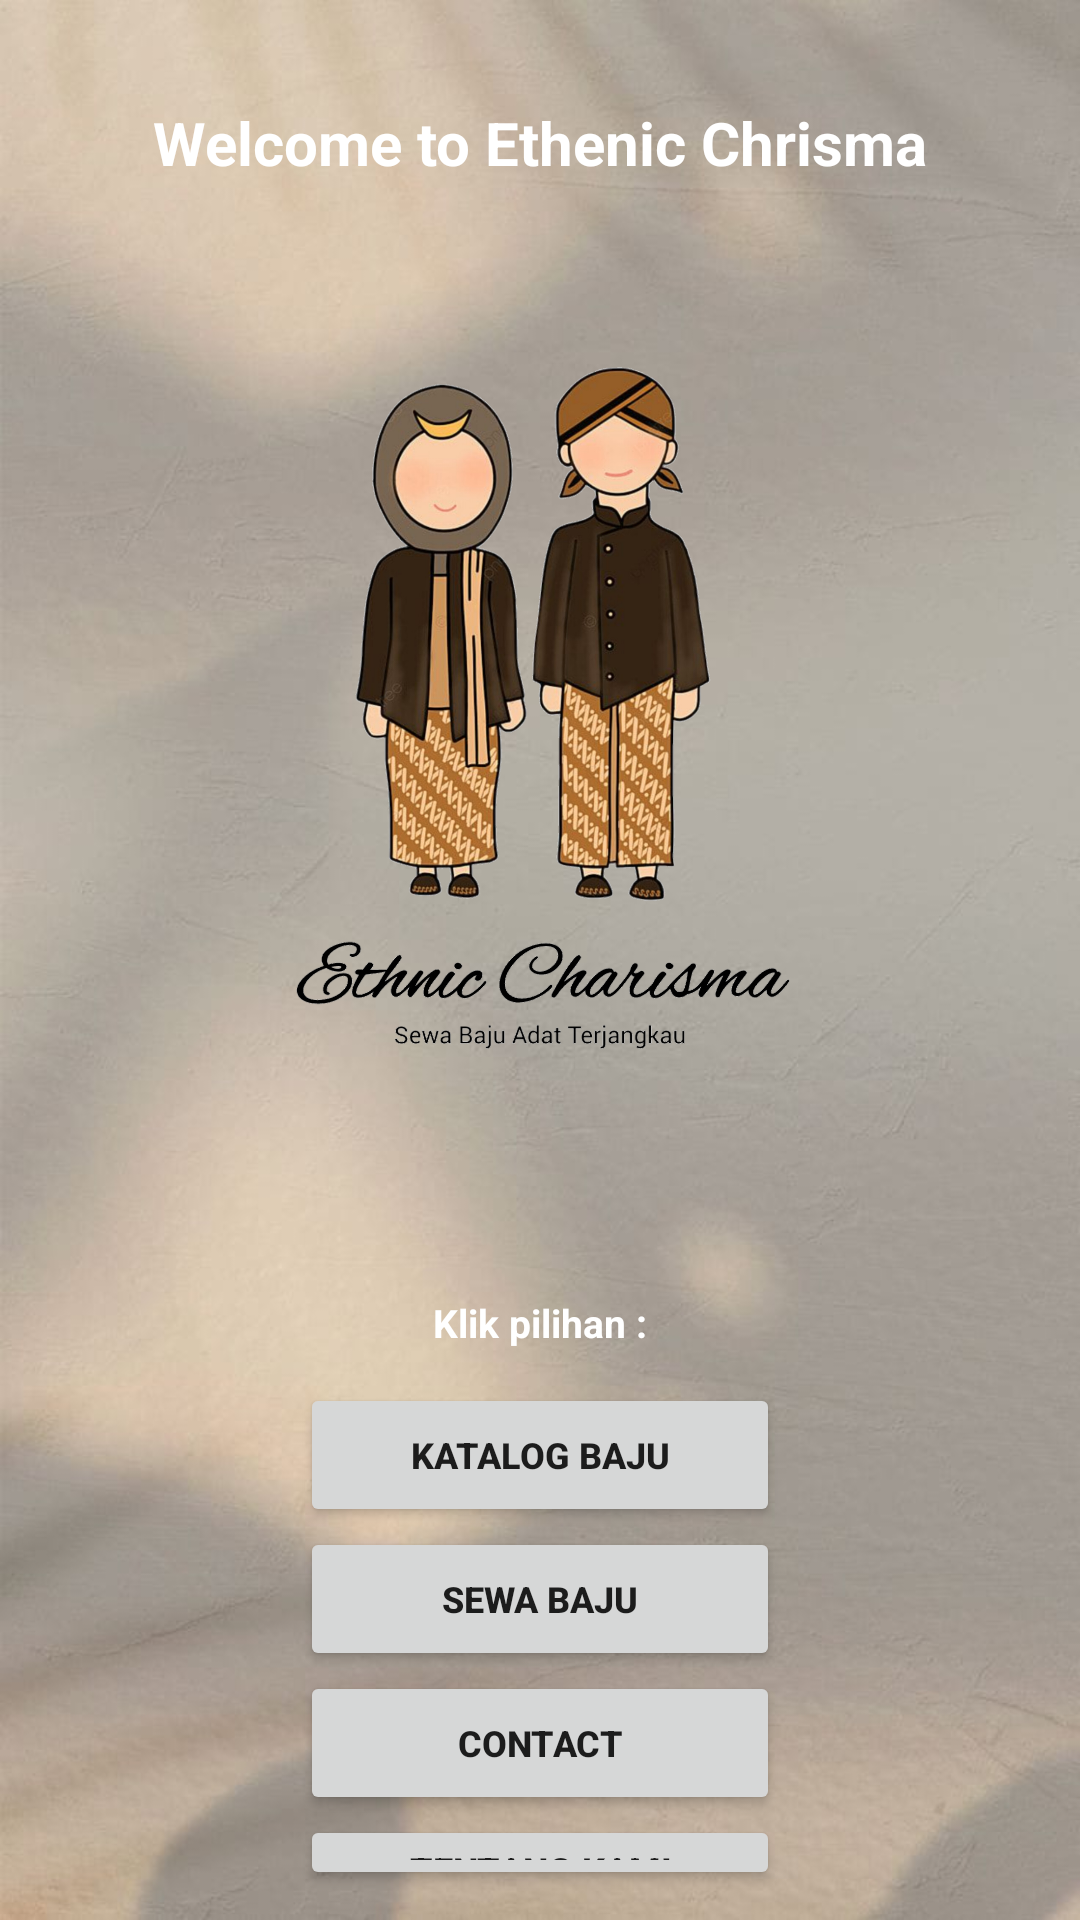

The Android layout XML behind this screen, and the referenced resources:
<!-- AndroidManifest.xml: application theme Theme.SewaBajuAdat -->
<!-- res/layout/activity_main.xml -->
<?xml version="1.0" encoding="utf-8"?>
<LinearLayout xmlns:android="http://schemas.android.com/apk/res/android"
    xmlns:app="http://schemas.android.com/apk/res-auto"
    xmlns:tools="http://schemas.android.com/tools"
    android:layout_width="match_parent"
    android:layout_height="match_parent"
    tools:context=".MainActivity"
    android:orientation="vertical"
    android:background="@drawable/bg1">


    <LinearLayout
        android:layout_width="match_parent"
        android:layout_height="match_parent"
        android:layout_margin="10dp"
        android:orientation="vertical">

        <TextView
            android:id="@+id/textView"
            android:layout_width="match_parent"
            android:layout_height="wrap_content"
            android:layout_marginTop="24dp"
            android:text="Welcome to Ethenic Chrisma"
            android:textAlignment="center"
            android:textColor="@color/white"
            android:textSize="20sp"
            android:textStyle="bold"
            android:paddingBottom="40dp">
        </TextView>

        <ImageView
            android:layout_width="270dp"
            android:layout_height="270dp"
            android:layout_gravity="center"
            android:orientation="vertical"
            app:layout_constraintHorizontal_bias="0.497"
            app:layout_constraintVertical_bias="0.498"
            app:srcCompat="@drawable/logoapp" />

        <LinearLayout
            android:layout_width="match_parent"
            android:layout_height="wrap_content"
            android:layout_marginLeft="90dp"
            android:layout_marginTop="50dp"
            android:layout_marginRight="90dp"
            android:orientation="vertical">

            <TextView
                android:layout_width="match_parent"
                android:layout_height="40dp"
                android:gravity="center"
                android:text="Klik pilihan :"
                android:textColor="@color/white"
                android:textSize="13sp"
                android:textStyle="bold" />

            <Button
                android:layout_width="match_parent"
                android:layout_height="match_parent"
                android:onClick="Tombol_info"
                android:text="KATALOG BAJU"
                android:textSize="12sp"
                android:textStyle="bold" />

            <Button
                android:layout_width="match_parent"
                android:layout_height="wrap_content"
                android:onClick="tombol_sewa"
                android:text="SEWA BAJU"
                android:textSize="12sp"
                android:textStyle="bold" />

            <Button
                android:layout_width="match_parent"
                android:layout_height="wrap_content"
                android:onClick="tombol_contact"
                android:text="Contact"
                android:textSize="12sp"
                android:textStyle="bold" />
            <Button
                android:layout_width="match_parent"
                android:layout_height="wrap_content"
                android:onClick="tombol_tentang"
                android:text="Tentang Kami"                android:textSize="12sp"
                android:textStyle="bold" />

        </LinearLayout>



    </LinearLayout>

</LinearLayout>
<!-- resources referenced by this layout -->
<resources>
  <color name="white">#FFFFFFFF</color>
  <!-- drawable bg1: jpeg bitmap (drawable, 41649 bytes) -->
  <!-- drawable logoapp: png bitmap (drawable, 923979 bytes) -->
  <style name="Theme.SewaBajuAdat" parent="Theme.MaterialComponents.DayNight.NoActionBar">
          
          <item name="colorPrimary">@color/yellow_200</item>
          <item name="colorPrimaryVariant">@color/yellow_200</item>
          <item name="colorOnPrimary">@color/white</item>
          
          <item name="colorSecondary">@color/teal_200</item>
          <item name="colorSecondaryVariant">@color/teal_700</item>
          <item name="colorOnSecondary">@color/black</item>
          
          <item name="android:statusBarColor" tools:targetApi="l">?attr/colorPrimaryVariant</item>
          
      </style>
  <color name="yellow_200">#DDC575</color>
  <color name="teal_200">#FF03DAC5</color>
  <color name="teal_700">#FF018786</color>
  <color name="black">#FF000000</color>
</resources>
